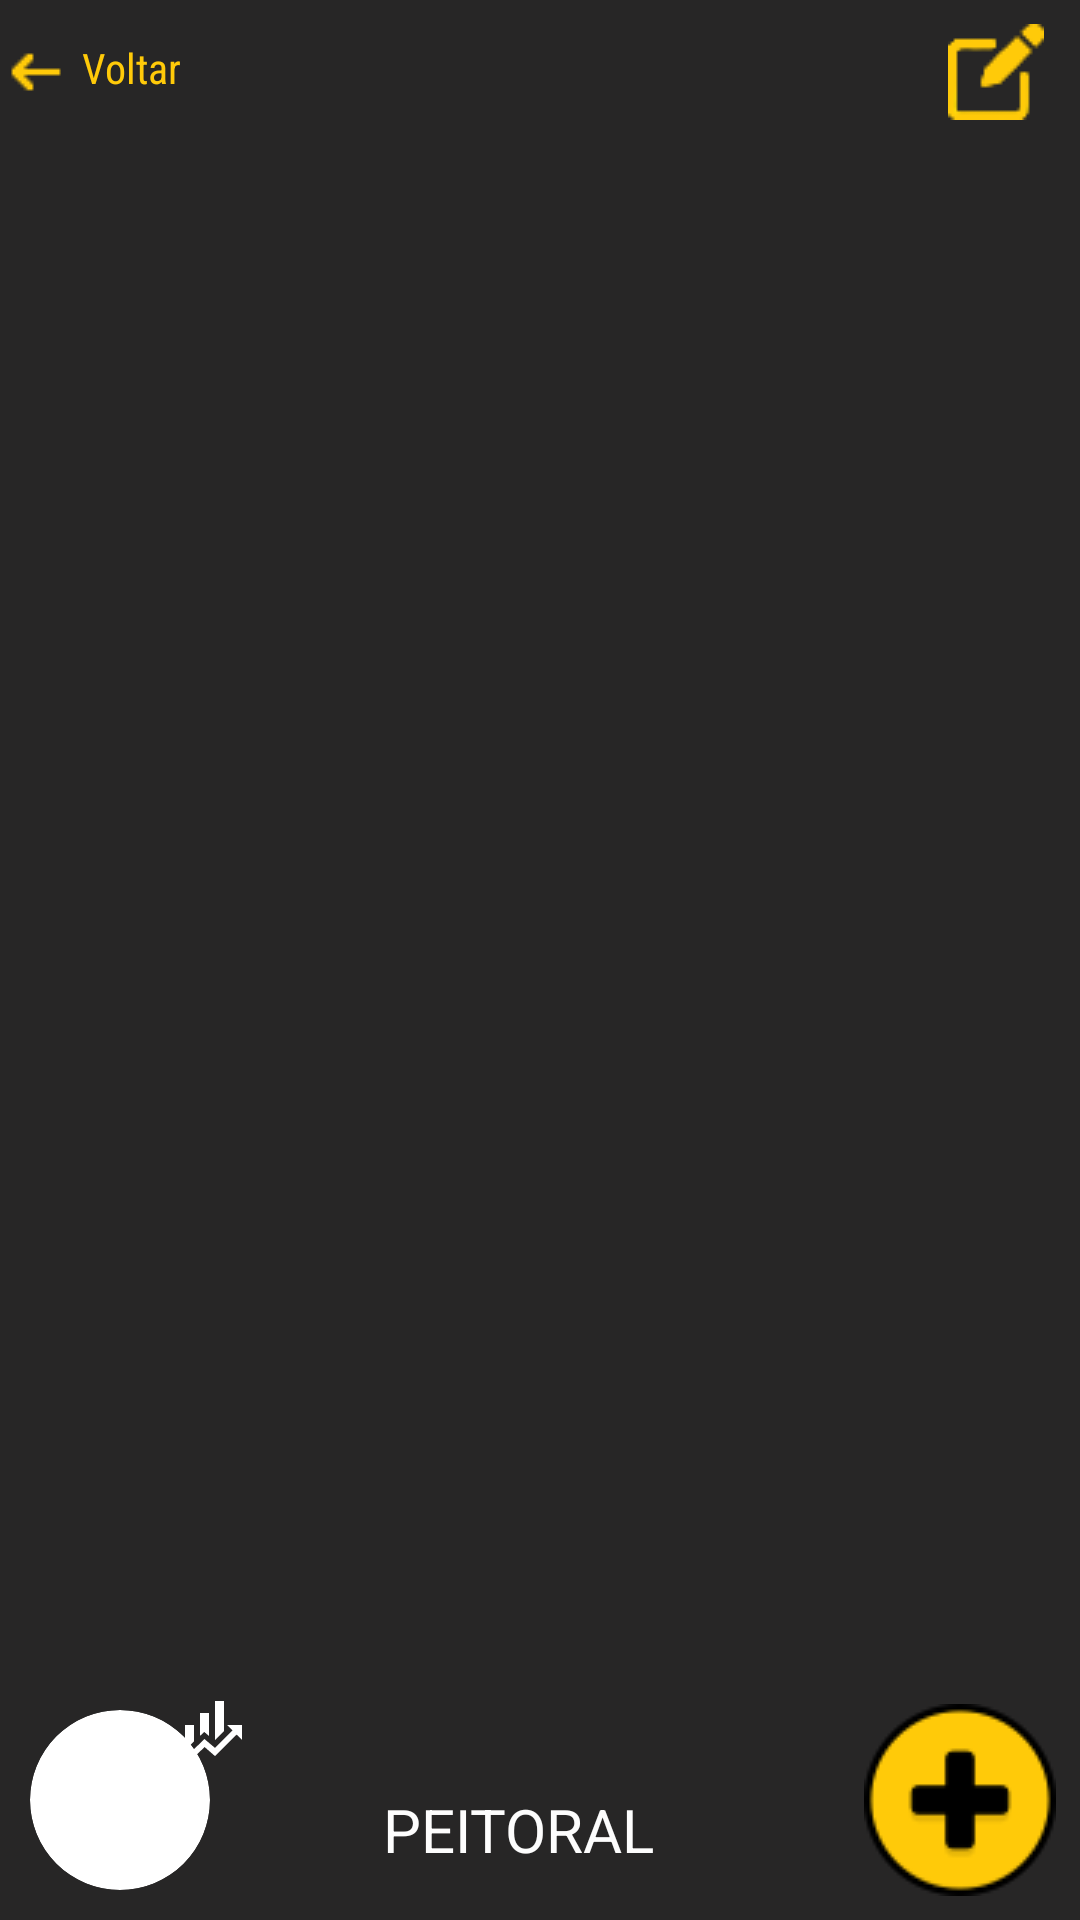

Layout XML and referenced resources for this Android screen:
<!-- AndroidManifest.xml: application theme Theme.ApicelaTraining -->
<!-- res/layout/activity_execution.xml -->
<?xml version="1.0" encoding="utf-8"?>
<androidx.constraintlayout.widget.ConstraintLayout xmlns:android="http://schemas.android.com/apk/res/android"
    xmlns:app="http://schemas.android.com/apk/res-auto"
    xmlns:tools="http://schemas.android.com/tools"
    android:id="@+id/content"
    android:layout_width="match_parent"
    android:layout_height="match_parent"
    android:background="@color/main_background"
    android:orientation="vertical"
    android:theme="@style/Theme.ApicelaTraining"
    tools:context=".ui.activitys.ExecutionActivity">

    <LinearLayout
        android:id="@+id/backLinearLayout"
        android:layout_width="match_parent"
        android:layout_height="wrap_content"
        app:layout_constraintTop_toTopOf="@id/content">

        <Button
            android:id="@+id/back_button"
            android:layout_width="63dp"
            android:layout_height="48dp"
            android:background="@null"
            android:drawableLeft="@drawable/arrow" />

        <TextView
            android:layout_width="wrap_content"
            android:layout_height="wrap_content"
            android:layout_gravity="center"
            android:layout_marginStart="-36dp"
            android:layout_marginTop="-1.5dp"
            android:fontFamily="sans-serif-condensed"
            android:text="Voltar"
            android:textColor="@color/main_color"
            android:textSize="14sp" />

        <RelativeLayout
            android:layout_width="match_parent"
            android:layout_height="wrap_content"
            android:layout_alignParentEnd="true"
            android:layout_gravity="end">

            <Button
                android:id="@+id/edit"
                android:layout_width="44dp"
                android:layout_height="48dp"
                android:layout_alignParentEnd="true"
                android:background="@null"
                android:drawableLeft="@drawable/edit" />
        </RelativeLayout>

    </LinearLayout>

    <androidx.recyclerview.widget.RecyclerView
        android:id="@+id/recyclerViewExecutions"
        android:layout_width="match_parent"
        android:layout_height="0dp"
        android:orientation="vertical"
        app:layout_constraintHeight_percent="0.85"
        app:layout_constraintTop_toBottomOf="@+id/backLinearLayout" />

    <ImageButton
        android:id="@+id/stats_button"
        android:layout_width="55dp"
        android:layout_height="50dp"
        android:src="@drawable/ic_graph"
        android:background="@android:color/transparent"
        app:layout_constraintTop_toBottomOf="@id/recyclerViewExecutions"
        app:layout_constraintEnd_toStartOf="@id/timerLayout"
        app:layout_constraintBottom_toTopOf="@id/exerciseOptions"
        android:paddingRight="20dp"
        ></ImageButton>
    
    <LinearLayout
        android:id="@+id/timerLayout"
        android:layout_width="0dp"
        android:layout_height="wrap_content"
        android:layout_marginTop="0dp"
        android:background="@drawable/bordered_accent_color"
        android:gravity="center"
        android:orientation="horizontal"
        app:layout_constraintBottom_toTopOf="@id/exerciseOptions"
        app:layout_constraintEnd_toEndOf="parent"
        app:layout_constraintStart_toStartOf="parent"
        app:layout_constraintTop_toBottomOf="@id/recyclerViewExecutions"
        app:layout_constraintWidth_percent="0.4"></LinearLayout>

    <LinearLayout
        android:id="@+id/exerciseOptions"
        android:layout_width="match_parent"
        android:layout_height="wrap_content"
        android:gravity="center_vertical"
        app:layout_constraintBottom_toBottomOf="parent"
        app:layout_constraintStart_toStartOf="parent">

        <com.google.android.material.imageview.ShapeableImageView
            android:id="@+id/image"
            android:layout_width="60dp"
            android:layout_height="60dp"
            android:layout_marginStart="10dp"
            android:background="@drawable/image_circle_background"
            android:foregroundGravity="center"
            android:scaleType="centerCrop"
            app:shapeAppearanceOverlay="@style/roundedImage" />

        <TextView
            android:id="@+id/name"
            android:layout_width="0dp"
            android:layout_height="wrap_content"
            android:layout_marginStart="-5dp"
            android:layout_marginTop="13dp"
            android:layout_marginBottom="3dp"
            android:layout_weight="1"
            android:foregroundGravity="center"
            android:text="PEITORAL"
            android:textAlignment="center"
            android:textSize="20dp" />

        <ImageButton
            android:id="@+id/plus_button"
            android:layout_width="80dp"
            android:layout_height="80dp"
            android:layout_gravity="end"
            android:background="@android:color/transparent"
            android:scaleType="centerInside"
            android:src="@drawable/plus_button" />
    </LinearLayout>

</androidx.constraintlayout.widget.ConstraintLayout>
<!-- resources referenced by this layout -->
<resources>
  <color name="main_background">#272626</color>
  <color name="main_color">#FFCA09</color>
  <!-- drawable arrow: png bitmap (drawable, 1591 bytes) -->
  <!-- drawable bordered_accent_color (drawable) -->
  <shape xmlns:android="http://schemas.android.com/apk/res/android">
      <solid android:color="@color/accent_color" />
      <corners android:radius="8dp" /> 
  </shape>
  <!-- drawable edit: png bitmap (drawable, 2242 bytes) -->
  <!-- drawable ic_graph (drawable) -->
  <?xml version="1.0" encoding="utf-8"?>
  <vector xmlns:android="http://schemas.android.com/apk/res/android"
      android:width="24dp"
      android:height="24dp"
      android:viewportWidth="24"
      android:viewportHeight="24">
      <path
          android:fillColor="@android:color/white"
          android:pathData="M6,16.5L3,19.44V11H6M11,14.66L9.43,13.32L8,14.64V7H11M16,13L13,16V3H16M18.81,12.81L17,11H22V16L20.21,14.21L13,21.36L9.53,18.34L5.75,22H3L9.47,15.66L13,18.64" />
  </vector>
  <!-- drawable image_circle_background (drawable) -->
  <shape xmlns:android="http://schemas.android.com/apk/res/android"
      android:shape="oval">
      <solid android:color="@android:color/white" />
      <stroke
          android:width="1dp"
          android:color="@android:color/white" />
  </shape>
  <!-- drawable plus_button: png bitmap (drawable, 2618 bytes) -->
  <style name="Theme.ApicelaTraining" parent="Theme.AppCompat.Light.NoActionBar">
          <item name="android:textColor">#FDFDFD</item>
  
          
          <item name="colorPrimary">@color/main_color</item>
          <item name="colorPrimaryVariant">@color/main_color</item>
          <item name="colorOnPrimary">@color/teal_200</item>
          
          <item name="colorSecondary">@color/teal_200</item>
          <item name="colorSecondaryVariant">@color/teal_700</item>
          <item name="colorOnSecondary">@color/white</item>
          
          <item name="android:statusBarColor" tools:targetApi="l">@color/white</item>
          <item name="android:windowLightStatusBar" tools:ignore="NewApi">true</item>
          
          <item name="cardViewStyle">@style/CardView.Workout</item>
          <item name="android:gravity">center_vertical</item>
          <item name="itemBackground">@color/main_color</item>
      </style>
  <style name="roundedImage">
          <item name="cornerFamily">rounded</item>
          <item name="cornerSize">50%</item>
      </style>
  <color name="accent_color">#1E1E1E</color>
  <color name="teal_200">#FF03DAC5</color>
  <color name="teal_700">#FF018786</color>
  <color name="white">#FFFFFFFF</color>
  <style name="CardView.Workout" parent="CardView.Dark">
          <item name="android:orientation">vertical</item>
          <item name="android:layout_width">match_parent</item>
          <item name="android:layout_height">wrap_content</item>
          <item name="android:gravity">center_vertical</item>
          <item name="android:layout_marginTop">20dp</item>
          <item name="android:textColor">@color/main_color</item>
          <item name="android:layout_marginBottom">10dp</item>
          <item name="android:paddingTop">15dp</item>
          <item name="cardBackgroundColor">@color/accent_color</item>
          <item name="cardPreventCornerOverlap">false</item>
          <item name="cardUseCompatPadding">true</item>
  
      </style>
</resources>
